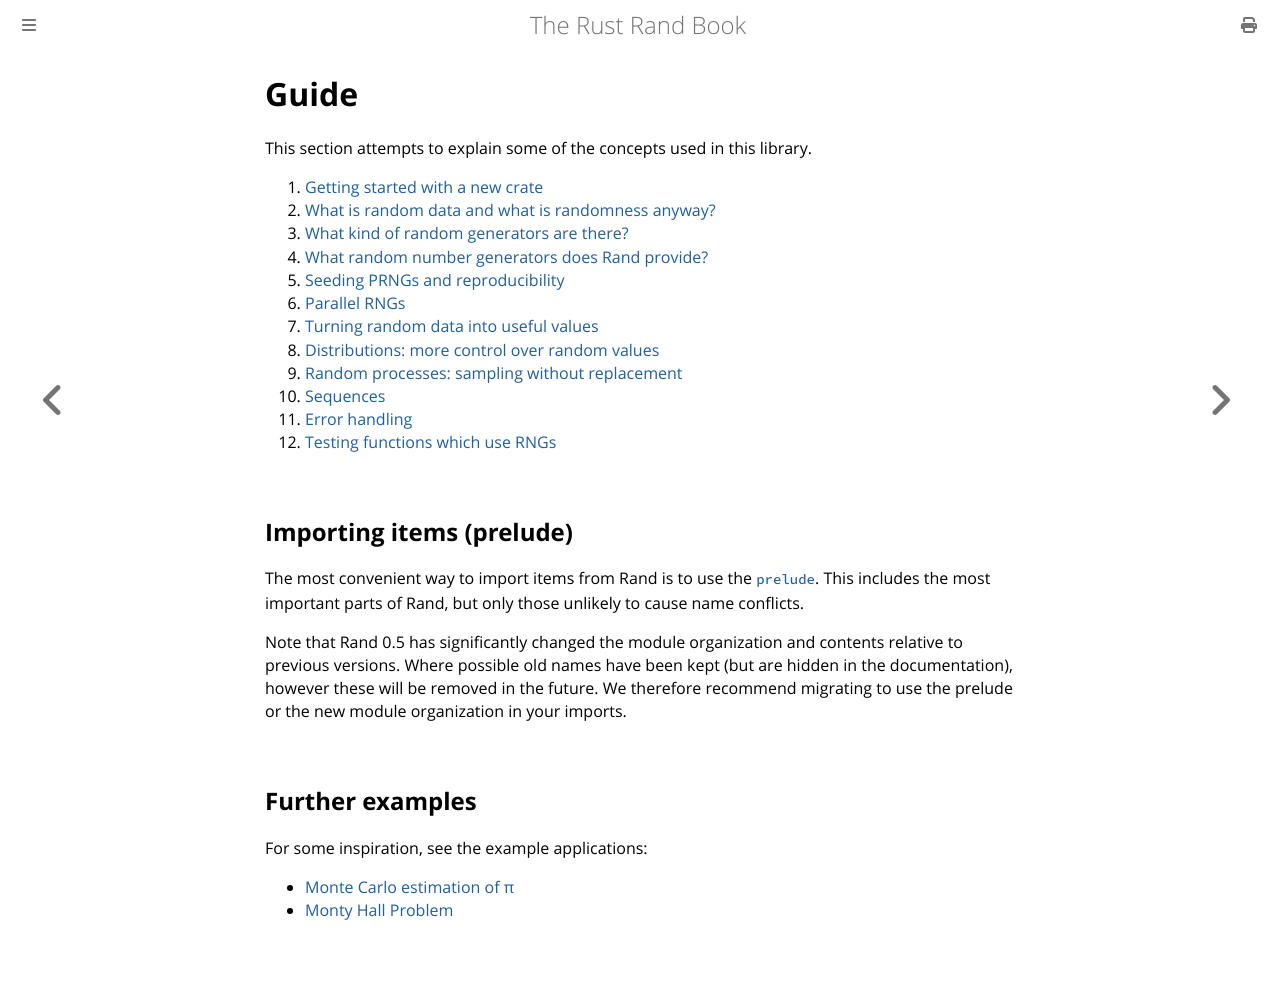

repository: rust-random/book · page: guide.html · generator: mdbook

# Guide

This section attempts to explain some of the concepts used in this library.

1.  [Getting started with a new crate](guide-start.md)
1.  [What is random data and what is randomness anyway?](guide-data.md)
1.  [What kind of random generators are there?](guide-gen.md)
1.  [What random number generators does Rand provide?](guide-rngs.md)
1.  [Seeding PRNGs and reproducibility](guide-seeding.md)
1.  [Parallel RNGs](guide-parallel.md)
1.  [Turning random data into useful values](guide-values.md)
1.  [Distributions: more control over random values](guide-dist.md)
1.  [Random processes: sampling without replacement](guide-process.md)
1.  [Sequences](guide-seq.md)
1.  [Error handling](guide-err.md)
1.  [Testing functions which use RNGs](guide-test-fn-rng.md)

## Importing items (prelude)

The most convenient way to import items from Rand is to use the [`prelude`].
This includes the most important parts of Rand, but only those unlikely to
cause name conflicts.

Note that Rand 0.5 has significantly changed the module organization and
contents relative to previous versions. Where possible old names have been
kept (but are hidden in the documentation), however these will be removed
in the future. We therefore recommend migrating to use the prelude or the
new module organization in your imports.


## Further examples

For some inspiration, see the example applications:

- [Monte Carlo estimation of π](
  https://github.com/rust-random/rand/blob/master/examples/monte-carlo.rs)
- [Monty Hall Problem](
   https://github.com/rust-random/rand/blob/master/examples/monty-hall.rs)

[`prelude`]: https://docs.rs/rand/latest/rand/prelude/
